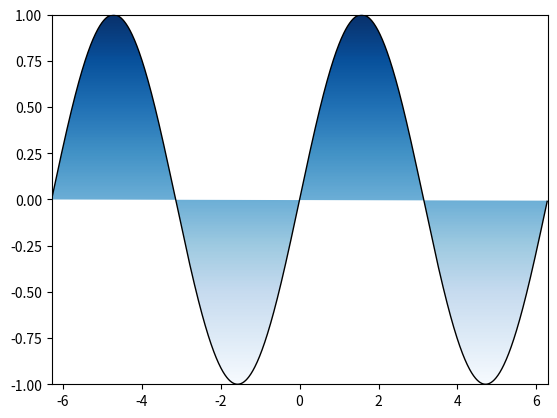

The script that saved this image:
import numpy as np
import matplotlib.pyplot as plt
from matplotlib.path import Path
from matplotlib.patches import PathPatch

xx=np.arange(-2*np.pi,2*np.pi,0.01)
yy=np.sin(xx)

path = Path(np.array([xx,yy]).transpose())
patch = PathPatch(path, facecolor='none')
plt.gca().add_patch(patch)

im = plt.imshow(xx.reshape(yy.size,1),  cmap=plt.cm.Blues,interpolation="bicubic",
                origin='lower',extent=[-2*np.pi,2*np.pi,-1,1],aspect="auto",clip_path=patch, clip_on=True)
im.set_clip_path(patch)
plt.show()
